Run: headless pygame with SDL's dummy video driver; simulated clock (each Clock.tick advances the game by its frame time, no real sleeping); random seed 0; keys injected as events and as key.get_pressed() state; no mouse input.
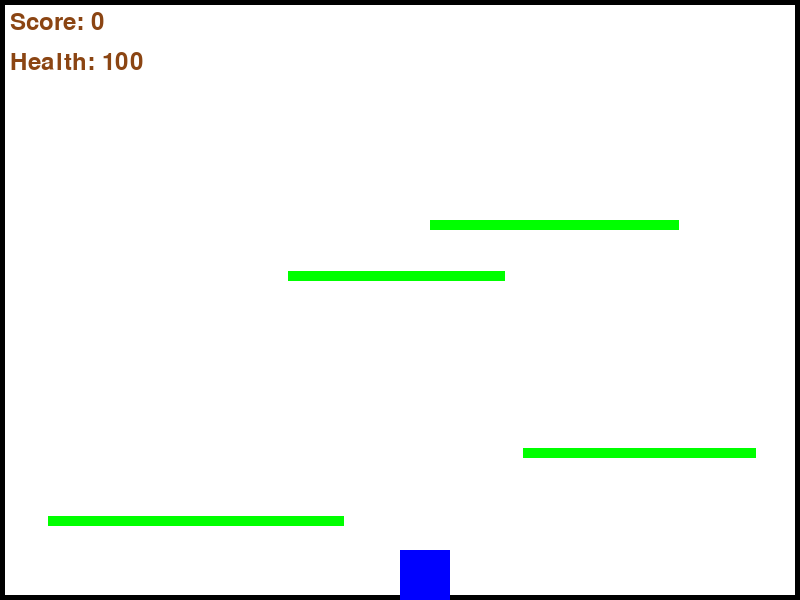
Frame 1 of 4 · flips 1–60 · no input
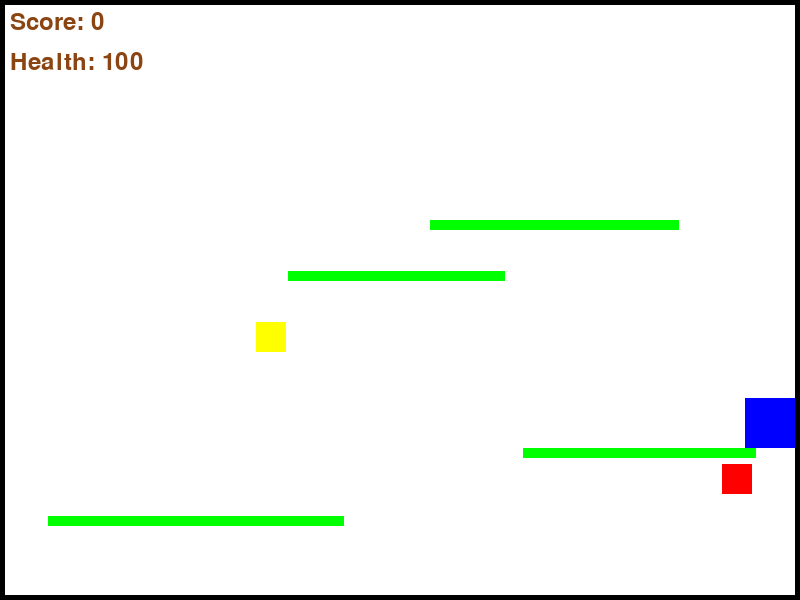
Frame 2 of 4 · flips 61–180 · tapped SPACE, RETURN · held RIGHT (→), D
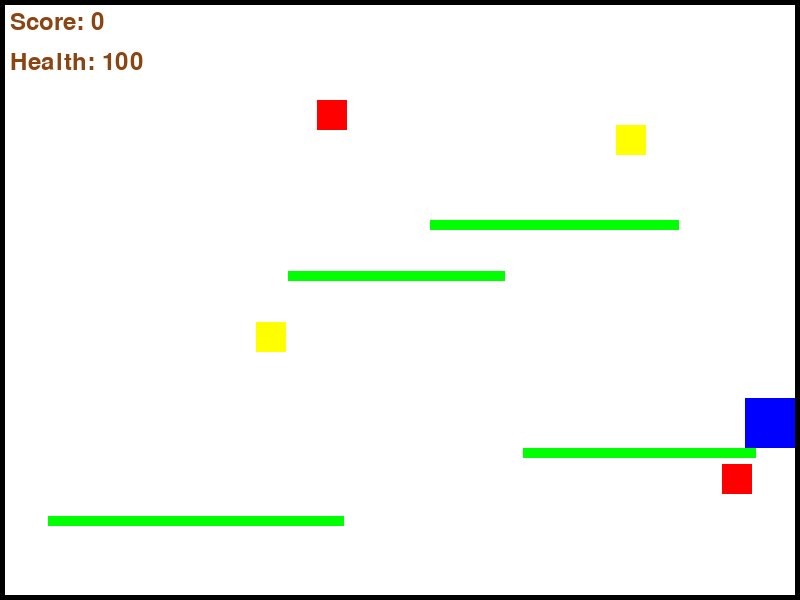
Frame 3 of 4 · flips 181–300 · held DOWN (↓), S
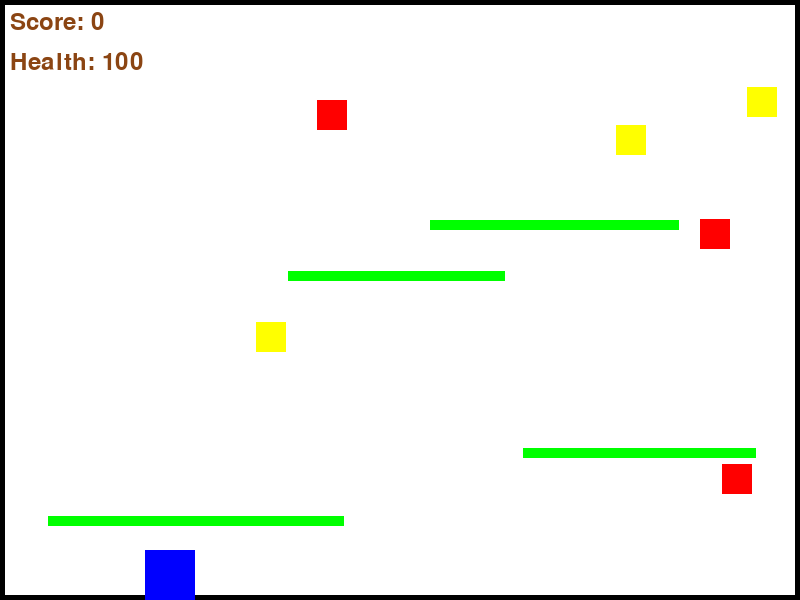
Frame 4 of 4 · flips 301–420 · held LEFT (←), A, UP (↑), W

The pygame program that drew these frames:

import sys
import pygame
import random

# Инициализация Pygame
pygame.init()

# Установки окна
WIDTH, HEIGHT = 800, 600
FPS = 60
screen = pygame.display.set_mode((WIDTH, HEIGHT))
pygame.display.set_caption("Simple Game")
clock = pygame.time.Clock()

# Цвета
WHITE = (255, 255, 255)
BLACK = (0, 0, 0)
BLUE = (0, 0, 255)
YELLOW = (255, 255, 0)
BROWN = (139, 69, 19)
GREEN = (0, 255, 0)
RED = (255, 0, 0)

# Размеры игрока и объектов
player_size = 50
player_border_thickness = 2
wall_thickness = 5

# Переменные игрока
player_pos = [WIDTH // 2, HEIGHT // 2]
player_velocity = [0, 0]
is_jumping = False

# Скорость движения персонажа
player_speed = 5
jump_force = -20
gravity = 1

# Игровые объекты
coins = []
coin_size = 30
score = 0
traps = []
trap_size = 30
max_traps = 15
platforms = []
platform_height = 10

# Здоровье
MAX_HEALTH = 100
player_health = MAX_HEALTH

# Таймер для появления монет и ловушек
last_coin_spawn_time = 0
last_trap_spawn_time = 0
spawn_interval = 2000

moving_left = False
moving_right = False

# Функция для создания новой платформы
def create_platform(existing_platforms):
    while True:
        platform_width = random.randint(200, 300)
        platform_x = random.randint(0, WIDTH - platform_width)
        platform_y = random.randint(200, HEIGHT - 50)
        new_platform = pygame.Rect(platform_x, platform_y, platform_width, platform_height)
        if all(abs(new_platform.centery - existing.center[1]) >= player_size for existing in existing_platforms):
            return new_platform

# Проверка на наложение платформ
def is_overlapping(new_platform, platforms):
    for platform in platforms:
        if new_platform.colliderect(platform):
            return True
    return False

# Генерация случайных платформ
for _ in range(4):
    platforms.append(create_platform(platforms))

# Главный цикл
running = True
while running:
    current_time = pygame.time.get_ticks()

    for event in pygame.event.get():
        if event.type == pygame.QUIT:
            pygame.quit()
            sys.exit()
        elif event.type == pygame.KEYDOWN:
            if event.key == pygame.K_LEFT:
                moving_left = True
                player_velocity[0] = -player_speed
            elif event.key == pygame.K_RIGHT:
                moving_right = True
                player_velocity[0] = player_speed
            elif event.key == pygame.K_SPACE and not is_jumping:
                player_velocity[1] = jump_force
                is_jumping = True
        elif event.type == pygame.KEYUP:
            if event.key == pygame.K_LEFT:
                moving_left = False
                if not moving_right:
                    player_velocity[0] = 0
            elif event.key == pygame.K_RIGHT:
                moving_right = False
                if not moving_left:
                    player_velocity[0] = 0

    # Обновление вертикальной скорости под действием гравитации
    player_velocity[1] += gravity

    # Обновление позиции игрока
    player_pos[0] += player_velocity[0]
    player_pos[1] += player_velocity[1]

    # Ограничение движения игрока внутри окна
    player_pos[0] = max(wall_thickness, min(player_pos[0], WIDTH - player_size - wall_thickness))
    if player_pos[1] < wall_thickness:
        player_pos[1] = wall_thickness
        player_velocity[1] = 0

    # Проверка на столкновение с платформами
    player_rect = pygame.Rect(player_pos[0], player_pos[1], player_size, player_size)
    on_ground = False
    for platform in platforms:
        if player_rect.colliderect(platform) and player_velocity[1] >= 0:
            player_pos[1] = platform.top - player_size
            player_velocity[1] = 0
            is_jumping = False
            on_ground = True
            break

    # Проверка на столкновение с ловушками
    for trap in traps:
        if player_rect.colliderect(trap):
            player_health -= 10
            traps.remove(trap)
            break

    # Проверка на сбор монет
    for coin in coins[:]:
        if (player_pos[0] < coin[0] + coin_size and player_pos[0] + player_size > coin[0] and
                player_pos[1] < coin[1] + coin_size and player_pos[1] + player_size > coin[1]):
            coins.remove(coin)
            score += 1

    # Ограничение падения до нижней границы окна
    if player_pos[1] + player_size >= HEIGHT:
        player_pos[1] = HEIGHT - player_size
        player_velocity[1] = 0
        is_jumping = False
        on_ground = False

    # Появление монет
    if current_time - last_coin_spawn_time >= spawn_interval:
        coin_x = random.randint(0, WIDTH - coin_size)
        coin_y = random.randint(50, HEIGHT - 100)
        coins.append(pygame.Rect(coin_x, coin_y, coin_size, coin_size))
        last_coin_spawn_time = current_time

    # Появление ловушек
    if len(traps) < max_traps and current_time - last_trap_spawn_time >= spawn_interval:
        trap_x = random.randint(0, WIDTH - trap_size)
        trap_y = random.randint(50, HEIGHT - 100)
        traps.append(pygame.Rect(trap_x, trap_y, trap_size, trap_size))
        last_trap_spawn_time = current_time

    # Очистка экрана
    screen.fill(WHITE)

    # Отрисовка стен
    pygame.draw.rect(screen, BLACK, (0, 0, WIDTH, wall_thickness))
    pygame.draw.rect(screen, BLACK, (0, 0, wall_thickness, HEIGHT))
    pygame.draw.rect(screen, BLACK, (0, HEIGHT - wall_thickness, WIDTH, wall_thickness))
    pygame.draw.rect(screen, BLACK, (WIDTH - wall_thickness, 0, wall_thickness, HEIGHT))

    # Отрисовка платформ
    for platform in platforms:
        pygame.draw.rect(screen, GREEN, platform)

    # Отрисовка ловушек
    for trap in traps:
        pygame.draw.rect(screen, RED, trap)

    # Отрисовка игрока
    pygame.draw.rect(screen, BLUE, (player_pos[0], player_pos[1], player_size, player_size))

    # Отрисовка монет
    for coin in coins:
        pygame.draw.rect(screen, YELLOW, (coin[0], coin[1], coin_size, coin_size))

    # Отображение счета и здоровья
    font = pygame.font.Font(None, 36)
    score_text = font.render(f"Score: {score}", True, BROWN)
    health_text = font.render(f"Health: {player_health}", True, BROWN)
    screen.blit(score_text, (10, 10))
    screen.blit(health_text, (10, 50))

    # Проверка на окончание игры
    if player_health <= 0:
        game_over_text = font.render("Game Over!", True, RED)
        screen.blit(game_over_text, (WIDTH // 2 - 50, HEIGHT // 2))
        pygame.display.flip()
        pygame.time.wait(2000)
    if score == 15:
        game_over_text = font.render("You Win!", True, GREEN)
        screen.blit(game_over_text, (WIDTH // 2 - 50, HEIGHT // 2))
        pygame.display.flip()
        pygame.time.wait(2000)

    # Обновление экрана
    pygame.display.flip()
    clock.tick(FPS)

# Завершение работы
pygame.quit()
